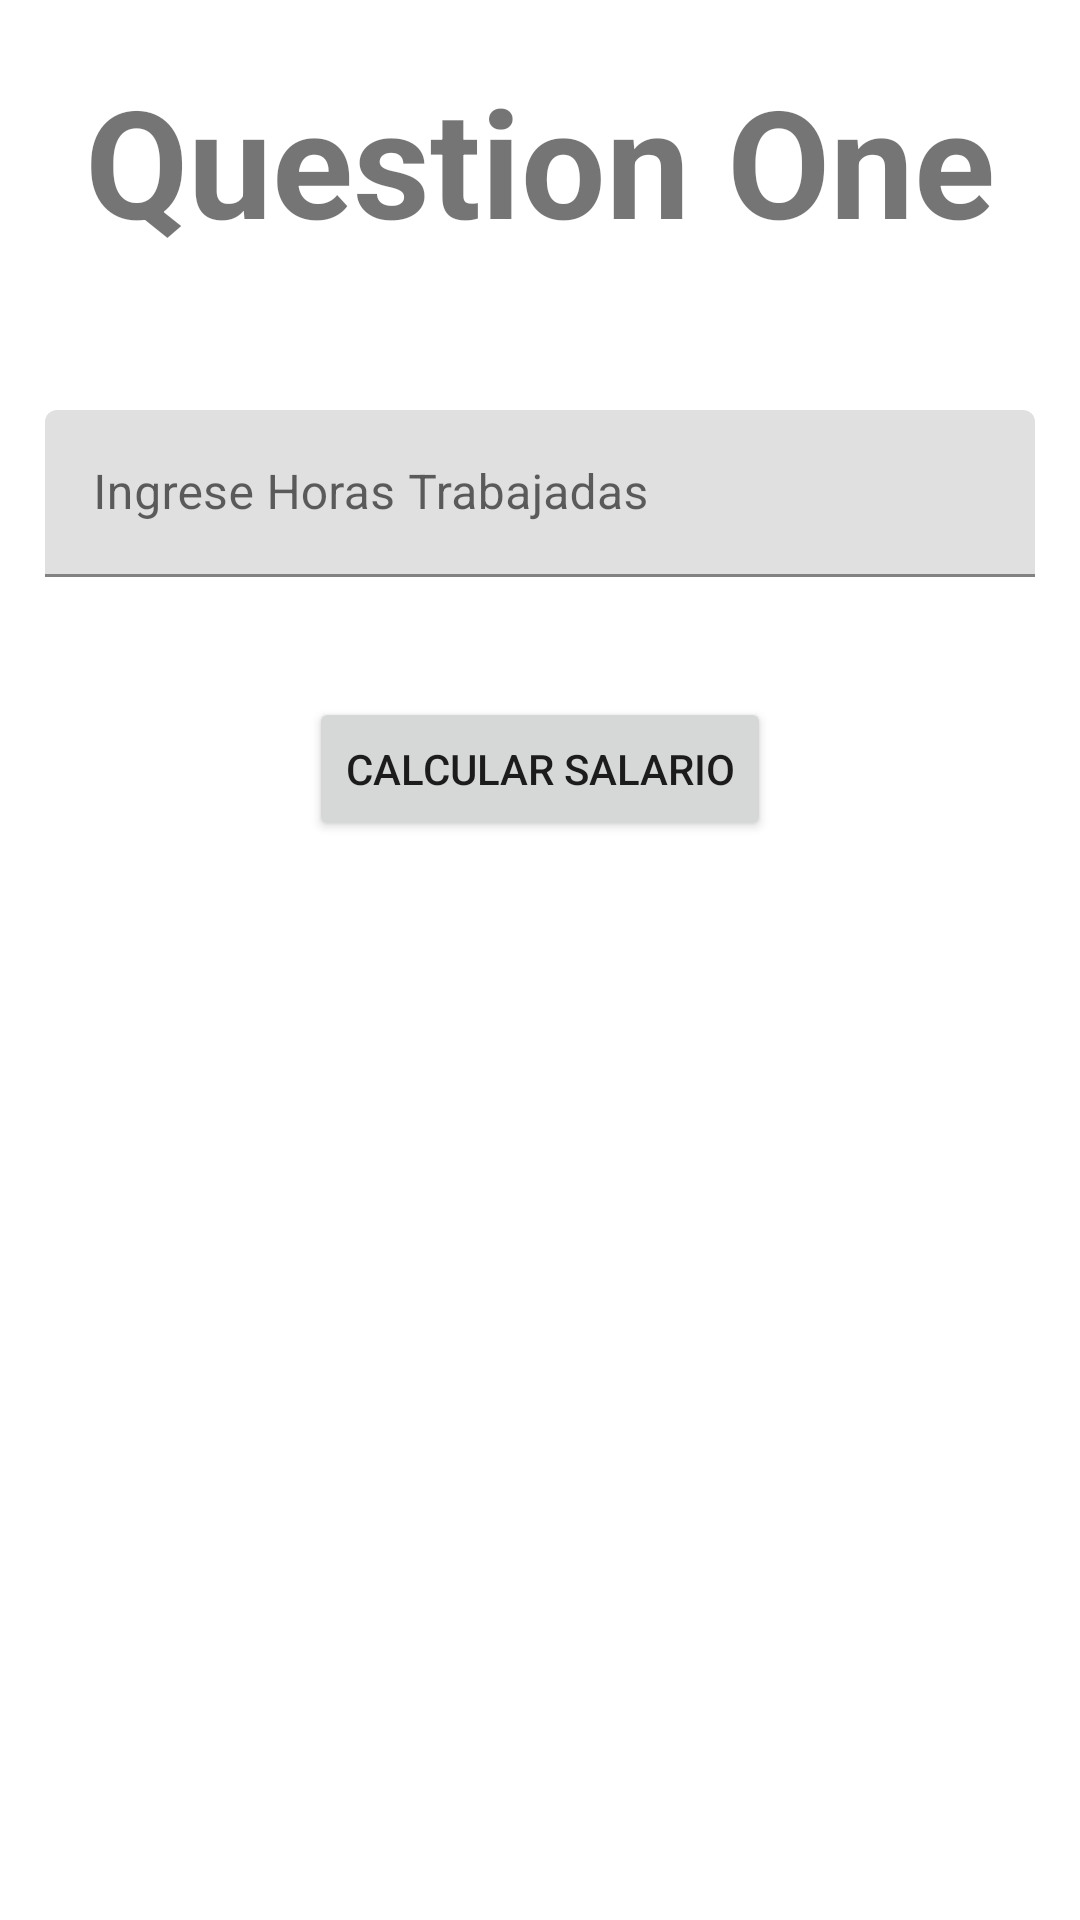

Layout XML and referenced resources for this Android screen:
<!-- AndroidManifest.xml: application theme Theme.EC1Grupo5 -->
<!-- res/layout/activity_question_one.xml -->
<?xml version="1.0" encoding="utf-8"?>
<androidx.constraintlayout.widget.ConstraintLayout
    xmlns:android="http://schemas.android.com/apk/res/android"
    xmlns:app="http://schemas.android.com/apk/res-auto"
    xmlns:tools="http://schemas.android.com/tools"
    android:layout_width="match_parent"
    android:layout_height="match_parent"
    tools:context=".QuestionOne">

    <TextView
        android:id="@+id/tv_title_question_one2"
        android:layout_width="wrap_content"
        android:layout_height="wrap_content"
        android:textSize="50dp"
        android:textStyle="bold"
        android:layout_marginTop="20dp"
        android:text="@string/title_question_one"
        app:layout_constraintEnd_toEndOf="parent"
        app:layout_constraintStart_toStartOf="parent"
        app:layout_constraintTop_toTopOf="parent" />

    <com.google.android.material.textfield.TextInputLayout
        android:id="@+id/textInputLayout4"
        android:layout_width="match_parent"
        android:layout_marginHorizontal="15dp"
        android:layout_marginTop="50dp"
        android:layout_height="wrap_content"
        app:layout_constraintEnd_toEndOf="parent"
        app:layout_constraintStart_toStartOf="parent"
        app:layout_constraintTop_toBottomOf="@+id/tv_title_question_one2">

        <com.google.android.material.textfield.TextInputEditText
            android:id="@+id/tv_hour_work"
            android:layout_width="match_parent"
            android:layout_height="wrap_content"
            android:hint="Ingrese Horas Trabajadas"
            android:inputType="number"
            android:textAlignment="center" />
    </com.google.android.material.textfield.TextInputLayout>

    <Button
        android:id="@+id/btn_calculate_workHours"
        android:layout_width="wrap_content"
        android:layout_height="wrap_content"
        android:layout_marginTop="40dp"
        android:text="Calcular Salario"
        app:layout_constraintEnd_toEndOf="parent"
        app:layout_constraintStart_toStartOf="parent"
        app:layout_constraintTop_toBottomOf="@+id/textInputLayout4" />

</androidx.constraintlayout.widget.ConstraintLayout>
<!-- resources referenced by this layout -->
<resources>
  <string name="title_question_one">Question One</string>
  <style name="Theme.EC1Grupo5" parent="Theme.MaterialComponents.DayNight.DarkActionBar">
          
          <item name="colorPrimary">@color/purple_500</item>
          <item name="colorPrimaryVariant">@color/purple_700</item>
          <item name="colorOnPrimary">@color/white</item>
          
          <item name="colorSecondary">@color/teal_200</item>
          <item name="colorSecondaryVariant">@color/teal_700</item>
          <item name="colorOnSecondary">@color/black</item>
          
          <item name="android:statusBarColor" tools:targetApi="l">?attr/colorPrimaryVariant</item>
          
      </style>
  <!-- not gathered from this repository: default colours our renderer supplied (Android Studio template values) -->
  <color name="purple_500">#FF6200EE</color>
  <color name="purple_700">#FF3700B3</color>
  <color name="teal_200">#FF03DAC5</color>
  <color name="teal_700">#FF018786</color>
  <color name="black">#FF000000</color>
  <color name="white">#FFFFFFFF</color>
</resources>
